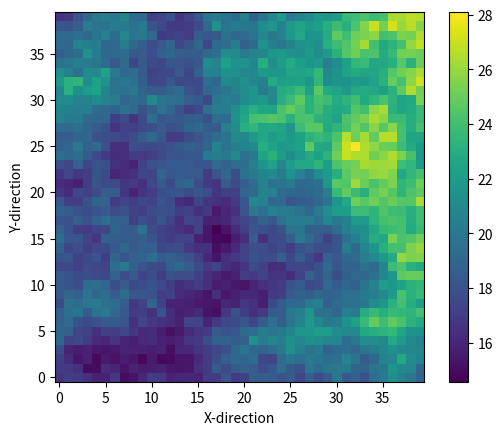

Write Python code to recreate this figure.
import numpy as np
import matplotlib.pyplot as plt
from mpl_toolkits.axes_grid1 import make_axes_locatable
from scipy.stats import norm 
import scipy.spatial as sp

class Soil(object):
    def __init__(self):
        self.c        = 1.
        self.phi      = 1.       # TAN(PHI)
        self.rho_cphi = -0.5        
  
class Prop(object):
    def __init__(self,m,s):
        self.mean    = m
        self.std     = s
        self.cov     = s/(m+1.e-12)
        self.mu_LN   = np.log(m+1.e-12/np.sqrt(1.+self.cov**2))
        self.sig_LN  = np.sqrt(np.log(1.+self.cov**2))

soil = Soil()
soil.c   = Prop(20,3)
soil.phi = Prop(0.57735026919,0.11547005383)

nx = 40
ny = 40
#x = np.linspace(-4, 4, 9)
x = np.linspace(-1, 1, nx)
y = np.linspace(-1, 1, ny)
tx = 2.
ty = 2.

N = nx*ny

#U = np.random.random((nx, ny)) 
Uc = np.random.normal(0,1,[N,1])
Up = np.random.normal(0,1,[N,1])

xx,yy = np.meshgrid(x,y)
#print ('xx=',xx)
#plt.plot(xx, yy, marker='.', color='k', linestyle='none')

X = np.array([xx.reshape(-1,)/tx,yy.reshape(-1,)/ty]).T

D = sp.distance_matrix(X,X)

#Dx = np.abs(xx-np.transpose(xx))  #delta x
#Dy = np.abs(yy-np.transpose(yy))  #delta y

#tau = np.sqrt((Dx/tx)**2 + (Dy/ty)**2) # ELLIPTIC EXPONENTIAL

tau = D

RR = np.exp(-2.*tau)
RRc= np.ones([2,2])
RRc[0,1] = soil.rho_cphi
RRc[1,0] = soil.rho_cphi

AA = np.linalg.cholesky(RR)
AAc  = np.linalg.cholesky(RRc)

Zc = AA.dot(Uc)
Zp   = AAc[1,0]*Zc + AAc[1,1]*AA.dot(Up)

c  = np.transpose(np.exp(soil.c.mu_LN + soil.c.sig_LN*Zc))


tphi = np.transpose(np.exp(soil.phi.mu_LN + soil.phi.sig_LN*Zp))
phi = np.rad2deg(tphi)

C = c.reshape(ny,nx)

#plt.contourf(x, y, C)
#plt.imshow(c.reshape(ny,nx))
#plt.axis('off')
#cbar = plt.colorbar(orientation='horizontal', fraction=.1)
#cbar.set_ticks(np.arange(0,50,5))
plt.show()
#plt.contourf(xx, yy, phi, cmap = 'Greys')
#plt.axis('off')
#plt.colorbar(orientation='horizontal', fraction=.1)
plt.imshow(C, origin='lower')
plt.xlabel("X-direction")
plt.ylabel("Y-direction")
cbar = plt.colorbar(fraction=.1)


'''
fig, (ax1, ax2) = plt.subplots(2, 1)

im1 = ax1.contourf(xx, yy, c, cmap = 'Greys')
divider = make_axes_locatable(ax1)
cax1 = divider.append_axes("right", size="2%", pad=0.05)
fig.colorbar(im1, cax=cax1)
ax1.set_axis_off()

im2 = ax2.contourf(xx, yy, tphi, cmap = 'Greys')
divider = make_axes_locatable(ax2)
cax2 = divider.append_axes("right", size="2%", pad=0.05)
fig.colorbar(im2, cax=cax2)
ax2.set_axis_off()

fig.tight_layout()
plt.show()
'''


